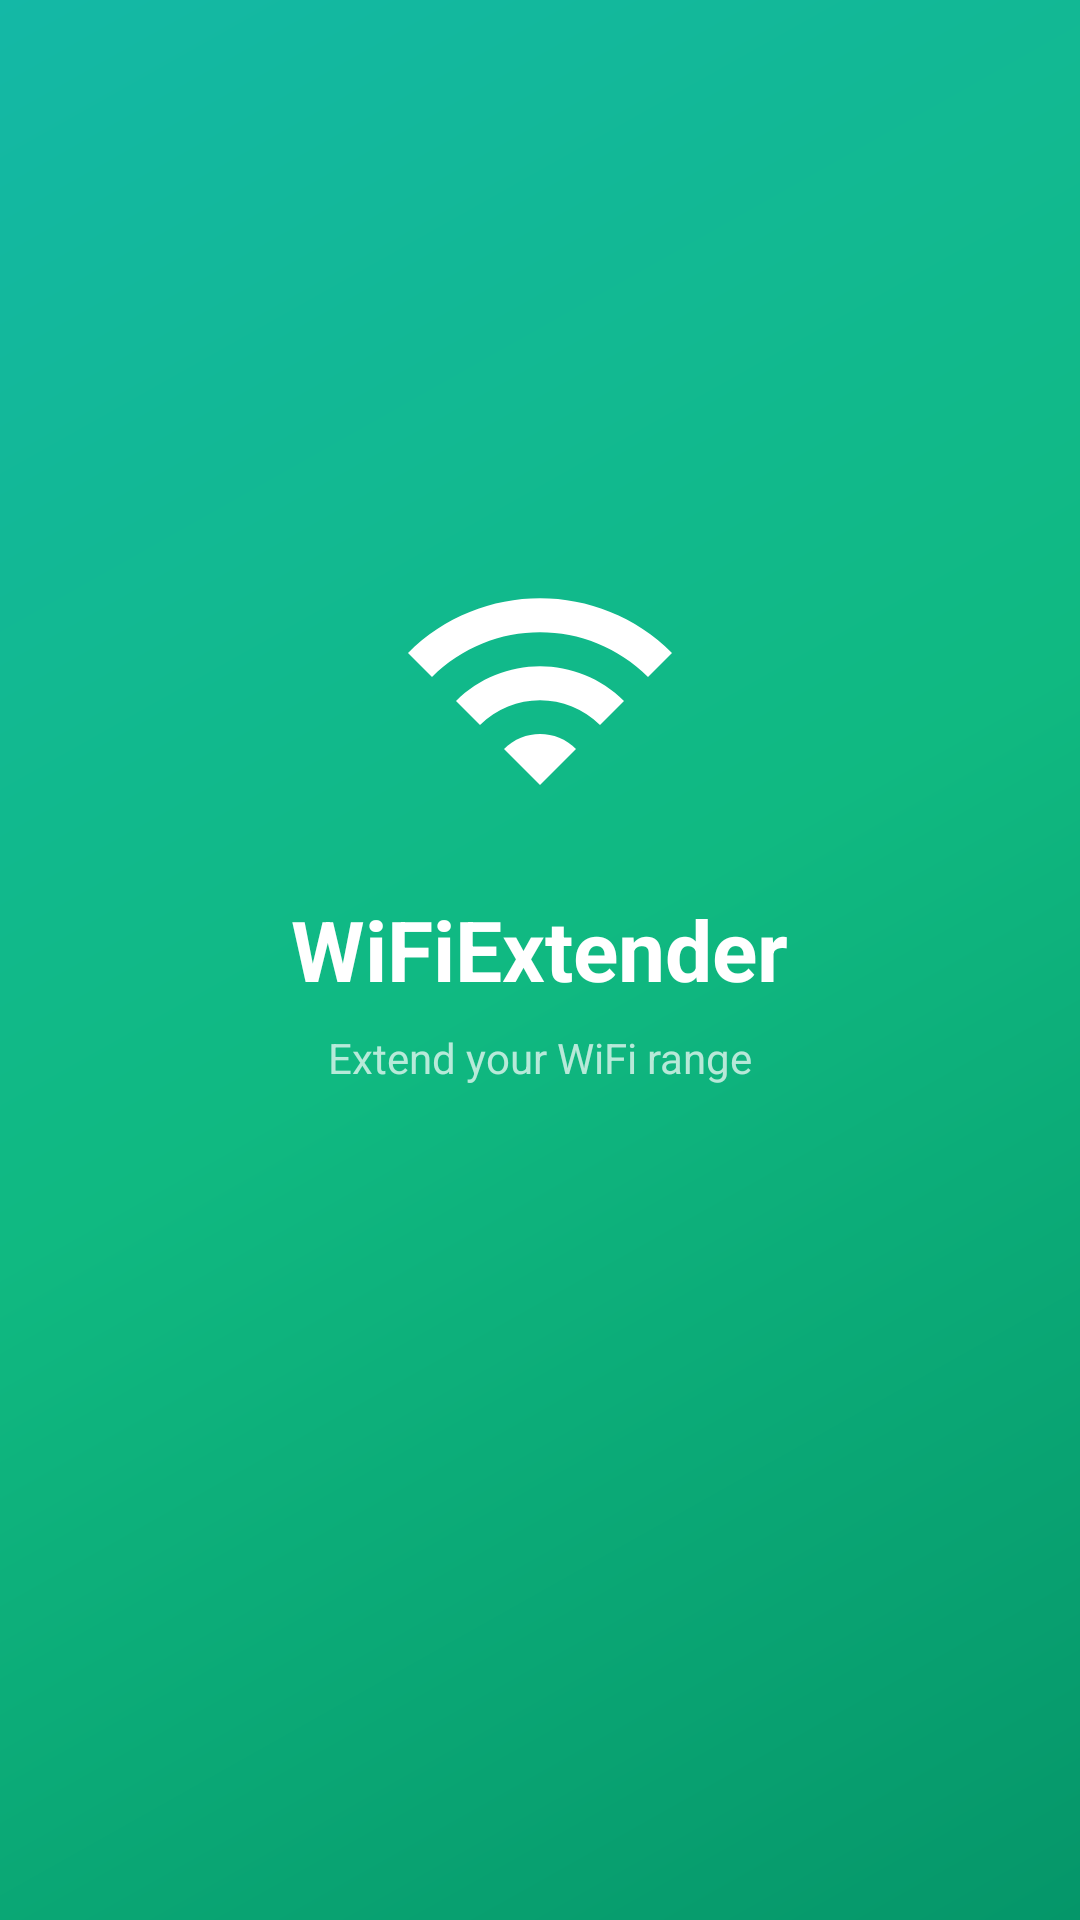

Write the Android layout XML for this screen, with the resource values it uses.
<!-- AndroidManifest.xml: activity theme Theme.WiFiExtender.Splash -->
<!-- res/layout/activity_splash.xml -->
<?xml version="1.0" encoding="utf-8"?>
<LinearLayout xmlns:android="http://schemas.android.com/apk/res/android"
    android:layout_width="match_parent"
    android:layout_height="match_parent"
    android:orientation="vertical"
    android:gravity="center"
    android:background="@drawable/bg_splash_gradient">

    <ImageView
        android:layout_width="96dp"
        android:layout_height="96dp"
        android:src="@drawable/ic_wifi_logo_white"
        android:contentDescription="Logo" />

    <TextView
        android:layout_width="wrap_content"
        android:layout_height="wrap_content"
        android:layout_marginTop="20dp"
        android:text="WiFiExtender"
        android:textSize="28sp"
        android:textStyle="bold"
        android:textColor="@android:color/white" />

    <TextView
        android:layout_width="wrap_content"
        android:layout_height="wrap_content"
        android:layout_marginTop="8dp"
        android:text="Extend your WiFi range"
        android:textSize="14sp"
        android:textColor="#B3FFFFFF" />

    <ProgressBar
        android:layout_width="wrap_content"
        android:layout_height="wrap_content"
        android:layout_marginTop="48dp"
        android:indeterminateTint="@android:color/white" />

</LinearLayout>
<!-- resources referenced by this layout -->
<resources>
  <!-- drawable bg_splash_gradient (drawable) -->
  <?xml version="1.0" encoding="utf-8"?>
  <shape xmlns:android="http://schemas.android.com/apk/res/android"
      android:shape="rectangle">
      <gradient
          android:angle="135"
          android:startColor="#059669"
          android:centerColor="#10b981"
          android:endColor="#14b8a6"
          android:type="linear" />
  </shape>
  <!-- drawable ic_wifi_logo_white (drawable) -->
  <?xml version="1.0" encoding="utf-8"?>
  <vector xmlns:android="http://schemas.android.com/apk/res/android"
      android:width="96dp" android:height="96dp" android:viewportWidth="24" android:viewportHeight="24">
      <path android:fillColor="#FFFFFF"
          android:pathData="M1,9l2,2c4.97,-4.97 13.03,-4.97 18,0l2,-2C16.93,2.93 7.08,2.93 1,9z"/>
      <path android:fillColor="#FFFFFF"
          android:pathData="M5,13l2,2c2.76,-2.76 7.24,-2.76 10,0l2,-2C15.14,9.14 8.87,9.14 5,13z"/>
      <path android:fillColor="#FFFFFF"
          android:pathData="M9,17l3,3 3,-3c-1.65,-1.66 -4.34,-1.66 -6,0z"/>
  </vector>
  <style name="Theme.WiFiExtender.Splash" parent="Theme.WiFiExtender">
          <item name="android:windowBackground">@drawable/bg_splash_gradient</item>
          <item name="android:statusBarColor">@color/brand_700</item>
          <item name="android:windowLightStatusBar">false</item>
      </style>
  <style name="Theme.WiFiExtender" parent="Theme.MaterialComponents.DayNight.NoActionBar">
          <item name="colorPrimary">@color/brand_600</item>
          <item name="colorPrimaryVariant">@color/brand_700</item>
          <item name="colorSecondary">@color/signal_500</item>
          <item name="colorOnPrimary">@android:color/white</item>
          <item name="colorSurface">@color/surface</item>
          <item name="android:windowBackground">@color/background</item>
          <item name="android:statusBarColor">@color/background</item>
          <item name="android:windowLightStatusBar">true</item>
      </style>
  <color name="brand_700">#047857</color>
  <color name="brand_600">#059669</color>
  <color name="signal_500">#14b8a6</color>
  <color name="surface">#ffffff</color>
  <color name="background">#f8fafb</color>
</resources>
